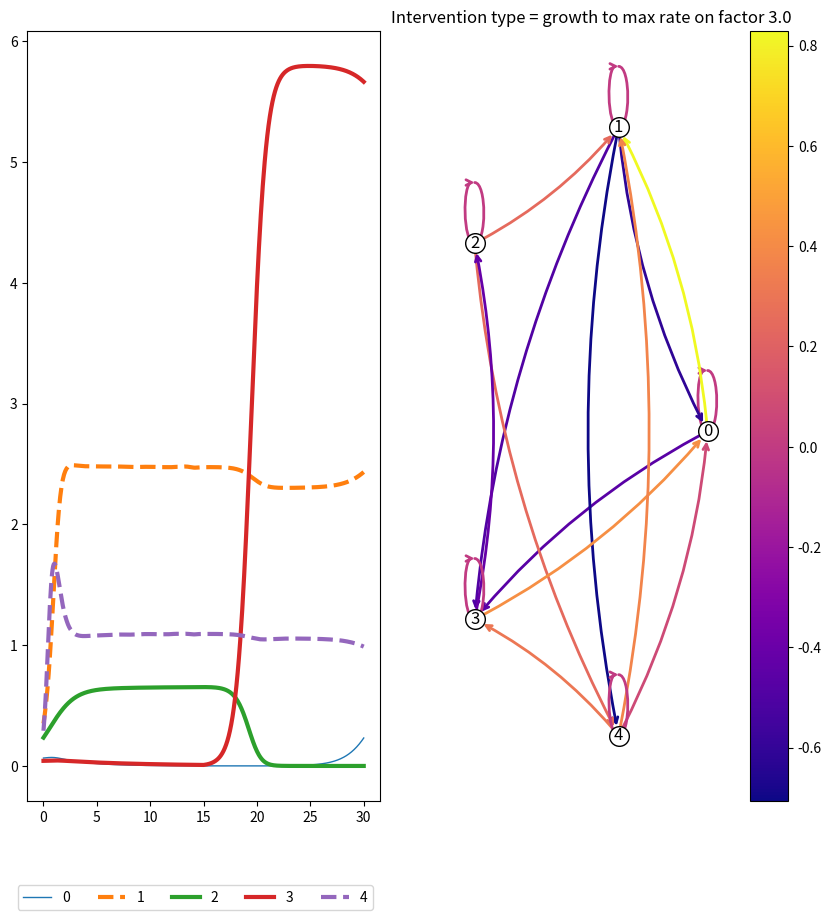
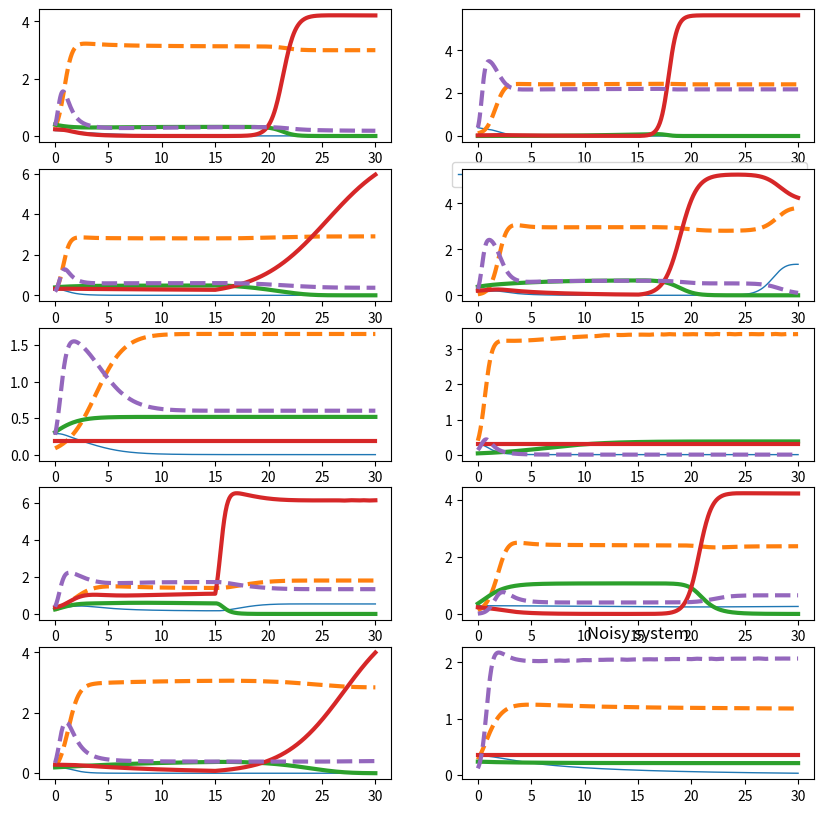
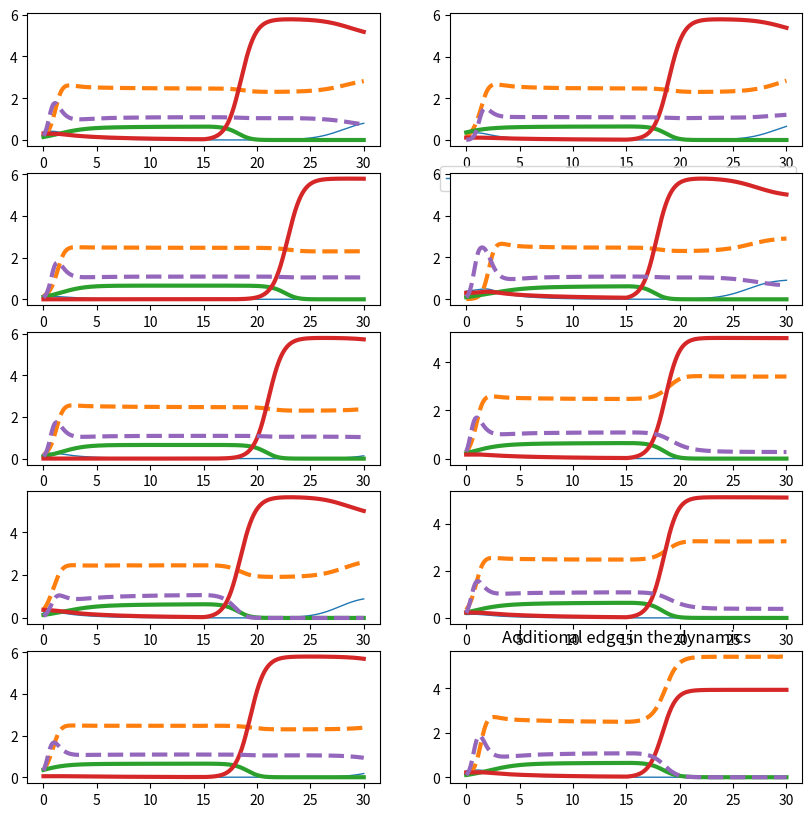
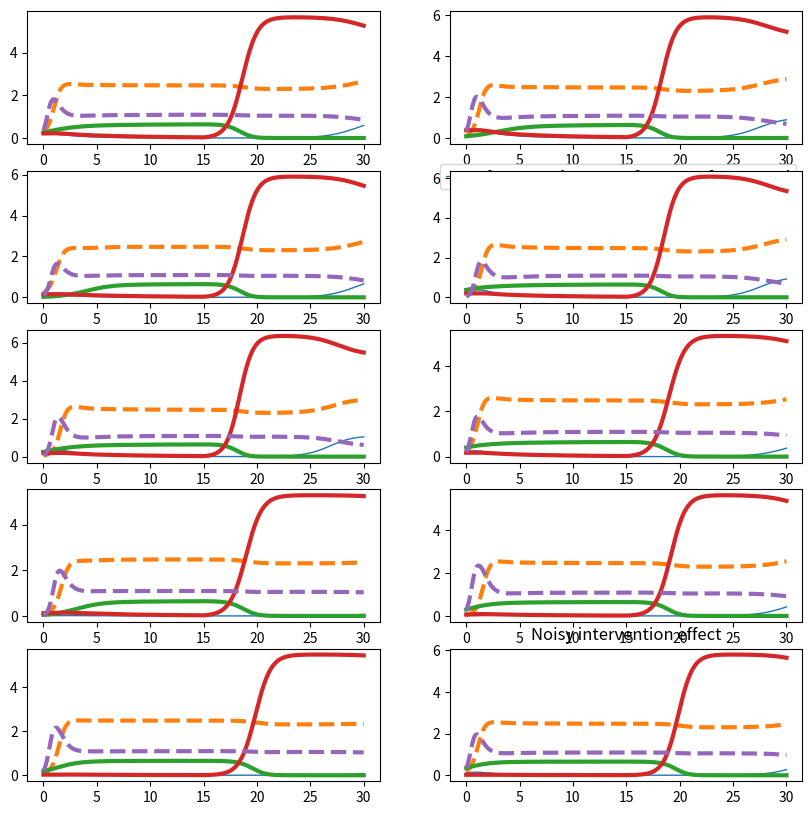

Write the Python code that produced these figures, in order.
##location: cd Github/dynamics_random_complex_systems

##to run: python test_optimal_intervention.py

########################################################

##Part A: load in the libraries and functions for running the code

##libraries

import random
from random import randint
import numpy as np
import csv

import matplotlib as mpl
import matplotlib.pyplot as plt
import matplotlib.animation as animation

import networkx as nx

import scipy as sp
from scipy.integrate import solve_ivp


plt.rcParams['figure.figsize'] = [10, 10]

###############################################################

##dyadic behaviour model

def Calc_x_dot(x):

	growth_rate=full_inputs[0:no_factors]
	
	growth_to_max_rate=full_inputs[no_factors:2*no_factors]
	
	max_resources=full_inputs[2*no_factors:3*no_factors]
	
	no_full_inputs=len(full_inputs)
	
	interactions_long=full_inputs[3*no_factors:(no_full_inputs+1)]
	
	interactions=np.reshape(interactions_long, (no_factors, no_factors))
	
	x_dot=np.zeros(no_factors)

	for sel_ind in np.arange(no_factors):

		x_growth=x[sel_ind]*growth_rate[sel_ind]

		x_logistic_growth=growth_to_max_rate[sel_ind]*max_resources[sel_ind]-x[sel_ind]

		for sel_other_ind in np.arange(no_factors):
		
			x_logistic_growth=x_logistic_growth+interactions[sel_other_ind, sel_ind]*x[sel_other_ind]
			
		x_dot[sel_ind]=x_growth*x_logistic_growth
			
	return(x_dot)

def Behaviour_Model_ODE(t, x):#, alpha, beta, gamma, delta, epsilon):

	x_dot=Calc_x_dot(x)
	
	return(x_dot)
	
############################
	
def Single_Behaviour_Kick(kick_size, no_factors, no_t, max_t, plot_dynamics=0):
	
	t_max=0
	
	single_kick_data=[]

	#t=0

	#b_dot=Behaviour_Model_ODE(t, b, alpha, beta, gamma, delta, epsilon)
			
	#print("b_dot = ",b_dot)

	x_init=np.random.random(no_factors)*0.4
		
	full_z=np.reshape(x_init,(no_factors,1))

	print(full_z)

	#full_t=[]#np.empty(shape=[1])

	full_t=[0]

	print(full_t)

	nudge_behaviour=0
		
	t_min=t_max

	t_max=t_max+10

	t_sol=np.linspace(t_min, t_max, no_t)
		
	sol=solve_ivp(Behaviour_Model_ODE, [np.min(t_sol), np.max(t_sol)], x_init, dense_output=True, t_eval=t_sol)

	z=sol.sol(t_sol)

	full_z=np.hstack([full_z,z])
		
	full_t=np.hstack([full_t,t_sol])

	L=len(z[0,:])

	x_init=z[:,L-1]

	single_kick_data=np.hstack([single_kick_data, x_init[[0, 1]]])


	######

	##nudge the system

	nudge_behaviour=1

	x_init[0]=x_init[0]+nudge_behaviour*kick_size#np.random.random(2)*2

	#alpha[[0,1]]=alpha[[0,1]]+nudge_behaviour*0.5#(np.random.random(2)*2)*0.5
		
	#beta=beta+nudge_behaviour*0.5#(np.random.random(2)*2)*0.5
		
	#delta[[0,1]]=delta[[0,1]]+nudge_behaviour*(np.random.random(2)*2)*0.5

	#######

	##run for a second, to see what happens

	t_min=t_max

	t_max=t_max+1

	t_sol=np.linspace(t_min, t_max, no_t)
		
	sol=solve_ivp(Behaviour_Model_ODE, [np.min(t_sol), np.max(t_sol)], x_init, dense_output=True, t_eval=t_sol)

	z=sol.sol(t_sol)

	full_z=np.hstack([full_z,z])
		
	full_t=np.hstack([full_t,t_sol])

	L=len(z[0,:])

	x_init=z[:,L-1]

	single_kick_data=np.hstack([single_kick_data, x_init[[0, 1]]])

	#########

	nudge_behaviour=0

	##run for another 9 seconds to see what happens

	t_min=t_max

	t_max=t_max+9

	t_sol=np.linspace(t_min, t_max, no_t)
		
	sol=solve_ivp(Behaviour_Model_ODE, [np.min(t_sol), np.max(t_sol)], x_init, dense_output=True, t_eval=t_sol)

	z=sol.sol(t_sol)

	full_z=np.hstack([full_z,z])
		
	full_t=np.hstack([full_t,t_sol])

	L=len(z[0,:])

	x_init=z[:,L-1]

	single_kick_data=np.hstack([single_kick_data, x_init[[0, 1]]])
	
	if plot_dynamics==1:
	
		fig, ax = plt.subplots(nrows=1, ncols=1)

#		ax[0].plot(full_t, full_z.T[:,[0,1]])
		#plt.ylim([0, 20])
		#ax[0].x_label('t')

		#	ax[1].plot(full_z.T[:,0],full_z.T[:,1])

		ax.plot(full_t, full_z.T)

		plt.show()
		
		fig.savefig("single_kick.png")
		
		
		plt.close()

	
	return(single_kick_data)
    
def Single_Model_Run(full_inputs, model_inputs):

    plot_output=model_inputs[0]
    no_factors=model_inputs[1]
    no_each_type_of_factor=model_inputs[2]
    no_t=model_inputs[3]
    max_t=model_inputs[4]
    prop_interactions=model_inputs[5]
    kick_size=model_inputs[6]
    kick_type=model_inputs[7]
    sel_node=model_inputs[8]
    sel_other_node=model_inputs[9]
    factor_order=model_inputs[10]
    multiple_plots=model_inputs[11]

    #print("Factor order")

    #print(factor_order)

    factor_assignment=np.ones(no_factors)*-1

    des_factors=factor_order[0:no_each_type_of_factor[0]]

    factor_assignment[des_factors]=1

    neutral_factors=factor_order[no_each_type_of_factor[0]:(no_each_type_of_factor[0]+no_each_type_of_factor[1])]

    factor_assignment[neutral_factors]=0

#    print("Factor assignment")

#    print(factor_assignment)

    #print("full inputs = ", full_inputs)

    ##separate the full input into the actual inputs

    growth_rate=full_inputs[0:no_factors]

    growth_to_max_rate=full_inputs[no_factors:2*no_factors]

    max_resources=full_inputs[2*no_factors:3*no_factors]

    no_full_inputs=len(full_inputs)

    interactions_long=full_inputs[3*no_factors:(no_full_inputs+1)]

    interactions=np.reshape(interactions_long, (no_factors, no_factors))

    #print("growth_rate = ", growth_rate)

    #print("growth_to_max_rate = ", growth_to_max_rate)

    #print("max_resources = ", max_resources)

    #print("interactions = ", interactions)

    ###########

    ##run the dynamics

    single_kick_data=[]

    x_init=np.random.random(no_factors)*0.4
            
    full_z=np.reshape(x_init,(no_factors,1))

  #  print(full_z)

    full_t=[0]

   # print(full_t)

    nudge_behaviour=0
            
    t_min=0

    t_max=int(max_t/2)

    t_sol=np.linspace(t_min, t_max, no_t)
            
    sol=solve_ivp(Behaviour_Model_ODE, [np.min(t_sol), np.max(t_sol)], x_init, dense_output=True, t_eval=t_sol)

    z=sol.sol(t_sol)

    full_z=np.hstack([full_z,z])
            
    full_t=np.hstack([full_t,t_sol])

    L=len(z[0,:])

    x_init=z[:,L-1]

    single_kick_data=np.hstack([single_kick_data, x_init[[0, 1]]])

    ##record the value before the kick_size

    before_intervention_value=x_init[0]
    
    final_value=x_init

#    print("before_intervention_value = ", before_intervention_value)

    ######

    ##nudge the system

    if kick_type==1:

        x_init[sel_node]=x_init[sel_node]+kick_size#np.random.random(2)*2
        
    if kick_type==2:

        max_resources[sel_node]=max_resources[sel_node]+kick_size#np.random.random(2)*2
        
    if kick_type==3:

        interactions[sel_other_node, sel_node]=interactions[sel_other_node, sel_node]+kick_size#np.random.random(2)*2

    #######

    intervention_effect=0

    if kick_type>0: ##only double the run if we have intervened
    
        if kick_type==4:
        
                full_inputs[int(best_intervention_point)]=best_intervention_value
                
                ##what is the best intervention?

                if best_intervention_point<no_factors:

                        print("Intervention type = growth rate on factor ", best_intervention_point)
                        
                        best_int_title=f"Intervention type = growth rate on factor {best_intervention_point}"
                        
                elif best_intervention_point<2*no_factors:

                        print("Intervention type = growth to max rate on factor ", np.mod(best_intervention_point, no_factors))
                        
                        best_int_title=f"Intervention type = growth to max rate on factor {np.mod(best_intervention_point, no_factors)}"
                        
                elif best_intervention_point<3*no_factors:

                        print("Intervention type = max resources on factor ", np.mod(best_intervention_point, no_factors))
                        
                        best_int_title=f"Intervention type = max resources on factor {np.mod(best_intervention_point, no_factors)}"
                        
                else:

                        print("Intervention type = interaction on factor ", np.mod(best_intervention_point, no_factors), "from factor ", np.floor((best_intervention_point-3*no_factors)/no_factors))

                        best_int_title=f"Intervention type = interaction on factor {np.mod(best_intervention_point, no_factors)} from factor {np.floor((best_intervention_point-3*no_factors)/no_factors)}"


        ##run for another 10 seconds to see what happens

        t_min=int(max_t/2)

        t_max=int(max_t)

        t_sol=np.linspace(t_min, t_max, no_t)
                
        sol=solve_ivp(Behaviour_Model_ODE, [np.min(t_sol), np.max(t_sol)], x_init, dense_output=True, t_eval=t_sol)

        z=sol.sol(t_sol)

        full_z=np.hstack([full_z,z])
                
        full_t=np.hstack([full_t,t_sol])

        L=len(z[0,:])

        x_init=z[:,L-1]

        last_value=x_init[0]

 #       print("last_value = ", last_value)

        intervention_effect=last_value-before_intervention_value

  #      print("intervention_effect = ", intervention_effect)

        single_kick_data=np.hstack([single_kick_data, x_init[[0, 1]]])
        
        final_value=x_init
        
    if plot_output==1:
        
        fig, ax = plt.subplots(nrows=1, ncols=2)
        for sel_factor in np.arange(no_factors):

            set_line_width=1
            
            set_line_type="solid"
            
            sel_assignment=factor_assignment[sel_factor]
            
            if sel_assignment==1:
            
                    set_line_width=3
                    
            if sel_assignment==-1:
            
                    set_line_width=3
                    
                    set_line_type="dashed"

            ax[0].plot(full_t, full_z.T[:, sel_factor], linewidth=set_line_width, linestyle=set_line_type, label=f"{sel_factor}")
            
        ax[0].legend(bbox_to_anchor=(1, -0.1), ncol=no_factors)

        plt.title(best_int_title)


        print("single_kick_data")

        print(single_kick_data)

        #############################################################

        ##plot the connecting networkx

        G = nx.DiGraph(set_interactions)

        seed = 13648  # Seed random number generators for reproducibility
        #G = nx.random_k_out_graph(10, 3, 0.5, seed=seed)
        #pos = nx.spring_layout(G, seed=seed)

        pos = nx.circular_layout(G, scale=2)

        node_sizes = 200#*(1+max_resources/np.sum(max_resources))
        M = G.number_of_edges()

        all_edge_colors = np.reshape(set_interactions, (len(set_interactions[:,0])*len(set_interactions[:,0]), 1))

        edge_colors=all_edge_colors[all_edge_colors!=0]

        cmap = plt.cm.plasma

        nodes = nx.draw_networkx_nodes(G, pos, node_size=node_sizes, node_color="white", edgecolors="black")

        edges = nx.draw_networkx_edges(
            G,
            pos,
            node_size=node_sizes,
            arrowstyle="->",
            arrowsize=10,
            edge_color=edge_colors,
            edge_cmap=cmap,
            width=2,
            connectionstyle='arc3,rad=0.1'
        )

        labels=nx.draw_networkx_labels(G, pos=pos)

        pc = mpl.collections.PatchCollection(edges, cmap=cmap)
        pc.set_array(edge_colors)

        ax[1] = plt.gca()
        ax[1].set_axis_off()
        plt.colorbar(pc, ax=ax[1])

        plt.show()
                
        fig.savefig(f"single_kick_{plot_count}.png")
                
        plt.close()
        
    if multiple_plots==1:
        
        final_value=[full_z, full_t]
        
    return(final_value)
    
    
################################

##function to calculate the final score

def Calc_Final_State_Score(full_inputs, model_inputs):

    final_values=Single_Model_Run(full_inputs, model_inputs)

 #   print("Final values")

  #  print(final_values)

    goal_state=np.ones(no_factors)*5

    factor_assignment=np.ones(no_factors)*-1

    des_factors=factor_order[0:no_each_type_of_factor[0]]

    factor_assignment[des_factors]=1

    neutral_factors=factor_order[no_each_type_of_factor[0]:(no_each_type_of_factor[0]+no_each_type_of_factor[1])]

    factor_assignment[neutral_factors]=0

    #print("Factor assignment")

    #print(factor_assignment)
    
    goal_state[np.where(factor_assignment==-1)[0]]=0

    goal_state[np.where(factor_assignment==0)[0]]='nan'
    
    factor_fit=np.zeros(no_factors)
    
    for sel_factor in np.arange(no_factors):
    
        sel_factor_assignment=factor_assignment[sel_factor]
        
        sel_factor_fit=abs(goal_state[sel_factor]-final_values[sel_factor])
        
        if sel_factor_assignment==-1:
        
                if final_values[sel_factor]>1:
                
                        #print("BIG BAD")
                        
                        sel_factor_fit=100
        
        factor_fit[sel_factor]=sel_factor_fit
        
#    print("Goal state")

 #   print(goal_state)

#    factor_fit=abs(goal_state-final_values)

#    print("Factor fit")

 #   print(factor_fit)

    total_score=np.nansum(factor_fit)
    
    return(total_score)

##############################################################################################################

##run the model to calculate the score

plot_output=0 ##1=yes

multiple_plots=0 ##1=yes

no_factors=5

no_each_type_of_factor=[2, 1, 2] ##must add up to the number of factors [desirable, neutral, undesirable]

no_t=250

max_t=30

prop_interactions=0.6

kick_size=1

kick_type=-1 ##1=value, 2=max, 3=interaction, -1=no kick

sel_node=1

sel_other_node=1

##decide which nodes are desirable and undesirable

factor_order=np.random.permutation(np.arange(no_factors))


################################################

##run a single instantiation of the dynamic system

set_growth_rate=np.random.random(no_factors)*2

set_growth_to_max_rate=np.random.random(no_factors)*2

set_max_resources=np.random.random(no_factors)*2

initial_interactions=np.random.random([no_factors, no_factors])*2-1
        
##create an array that tells us which interactions to include

interactions_include=(np.random.choice([0, 1], no_factors*no_factors, p=[1-prop_interactions, prop_interactions])).reshape(no_factors, no_factors)

set_interactions=initial_interactions*interactions_include

for i in np.arange(no_factors):

	set_interactions[i,i]=0.001 ##not quite zero to make it easier to not use these later
    
##also, set the interaction between 1 and 0 to be 0.5 (always positive, and somewhere in the middle)

#interactions[1, 0]=0.5

full_interactions_long=np.reshape(set_interactions, (1,-1))

set_interactions_long=full_interactions_long[0, :]

print("growth_rate = ", set_growth_rate)

print("growth_to_max_rate = ", set_growth_to_max_rate)

print("max_resources = ", set_max_resources)

print("interactions = ", set_interactions)

#print("interactions long = ", interactions_long)

full_inputs=np.append(set_growth_rate, set_growth_to_max_rate)

full_inputs=np.append(full_inputs, set_max_resources)

full_inputs=np.append(full_inputs, set_interactions_long)

print("Full inputs")

print(full_inputs)

possible_intervention_points=np.where(full_inputs!=0)[0]

print("Poss intervention points")

print(possible_intervention_points)

initial_full_inputs=full_inputs.copy()

max_intervention_value=10

all_intervention_values=np.array([1000, 1000, 1000])

for sel_intervention in possible_intervention_points:

	min_intervention_value=0
	
	if sel_intervention>(3*no_factors):
	
		min_intervention_value=-10
		
	for intervention_value in np.arange(min_intervention_value, max_intervention_value, (max_intervention_value-min_intervention_value)/21):
	
		full_inputs=initial_full_inputs.copy()
		
		full_inputs[sel_intervention]=intervention_value
		
		model_inputs=[plot_output, no_factors, no_each_type_of_factor, no_t, max_t, prop_interactions, kick_size, kick_type, sel_node, sel_other_node, factor_order, multiple_plots]

		##calculate the score

		total_score=Calc_Final_State_Score(full_inputs, model_inputs)
		
		intervention_info=[sel_intervention, intervention_value, total_score]
		
		all_intervention_values=np.append(all_intervention_values, intervention_info)

		print("Intervention point = ",sel_intervention,", value = ",np.round(intervention_value,2),", Total score = ",np.round(total_score,2))
		
all_intervention_values=np.reshape(all_intervention_values, (-1, 3))

print("Intervention info")

print(all_intervention_values)

best_intervention=np.argmin(all_intervention_values[:, 2])

print("best intervention = ",best_intervention)

best_values=all_intervention_values[best_intervention, :]

print("best_values = ",best_values)



############################

##using the best solution, let's have a look at that intervention

plot_output=1

plot_count=1

kick_type=4 ##1=value, 2=max, 3=interaction, 4=best found intervention, -1=no kick

best_intervention_point=best_values[0]
best_intervention_value=best_values[1]

full_inputs=initial_full_inputs.copy()
		
model_inputs=[plot_output, no_factors, no_each_type_of_factor, no_t, max_t, prop_interactions, kick_size, kick_type, sel_node, sel_other_node, factor_order, multiple_plots]

##calculate the score

total_score=Calc_Final_State_Score(full_inputs, model_inputs)


############################

##and now add some noise to all the bits 

plot_output=0 ##1=yes

multiple_plots=1 ##1=yes

noise_to_add=0.5

factor_assignment=np.ones(no_factors)*-1

des_factors=factor_order[0:no_each_type_of_factor[0]]

factor_assignment[des_factors]=1

neutral_factors=factor_order[no_each_type_of_factor[0]:(no_each_type_of_factor[0]+no_each_type_of_factor[1])]

factor_assignment[neutral_factors]=0

fig, ax = plt.subplots(nrows=5, ncols=2)

for plot_count in np.arange(10):

#plot_count=3

        updated_growth_rate=set_growth_rate.copy()+np.random.random(no_factors)*2*noise_to_add-noise_to_add

        updated_growth_rate[updated_growth_rate<0]=0

        updated_growth_to_max_rate=set_growth_to_max_rate.copy()+np.random.random(no_factors)*2*noise_to_add-noise_to_add

        updated_growth_to_max_rate[updated_growth_to_max_rate<0]=0

        updated_max_resources=set_max_resources.copy()+np.random.random(no_factors)*2*noise_to_add-noise_to_add

        updated_max_resources[updated_max_resources<0]=0

        updated_interactions_long=set_interactions_long.copy()

        positive_interactions=np.where(set_interactions_long>0.01)[0]

        no_positive_interactions=len(positive_interactions)

        updated_interactions_long[positive_interactions]=set_interactions_long[positive_interactions]+np.random.random(no_positive_interactions)*2*noise_to_add-noise_to_add

        negative_interactions=np.where(set_interactions_long>0.01)[0]

        no_negative_interactions=len(negative_interactions)

        updated_interactions_long[negative_interactions]=set_interactions_long[negative_interactions]+np.random.random(no_negative_interactions)*2*noise_to_add-noise_to_add

        full_inputs=np.append(updated_growth_rate, updated_growth_to_max_rate)

        full_inputs=np.append(full_inputs, updated_max_resources)

        full_inputs=np.append(full_inputs, updated_interactions_long)

#        print("Full inputs")

 #       print(full_inputs)

        model_inputs=[plot_output, no_factors, no_each_type_of_factor, no_t, max_t, prop_interactions, kick_size, kick_type, sel_node, sel_other_node, factor_order, multiple_plots]

        ##calculate the score

        final_values=Single_Model_Run(full_inputs, model_inputs)
        
        full_z=final_values[0]
        
        full_t=final_values[1]
        
        plot_row=int(np.mod(plot_count, 5))
        
        plot_col=int(np.floor(plot_count/5))
        
        for sel_factor in np.arange(no_factors):

            set_line_width=1
            
            set_line_type="solid"
            
            sel_assignment=factor_assignment[sel_factor]
            
            if sel_assignment==1:
            
                    set_line_width=3
                    
            if sel_assignment==-1:
            
                    set_line_width=3
                    
                    set_line_type="dashed"

            ax[plot_row, plot_col].plot(full_t, full_z.T[:, sel_factor], linewidth=set_line_width, linestyle=set_line_type, label=f"{sel_factor}")
            
        if plot_count==5:
            
            ax[plot_row, plot_col].legend(bbox_to_anchor=(1, -0.1), ncol=no_factors)
        
#        print("Total score = ", total_score)
        
plt.title("Noisy system")
        
plt.show()
        
fig.savefig(f"noisy_intervention.png")
        
plt.close()

####################################################################

##and now add an additional edge to our dynamical system to see what that does

plot_output=0 ##1=yes

multiple_plots=1 ##1=yes

factor_assignment=np.ones(no_factors)*-1

des_factors=factor_order[0:no_each_type_of_factor[0]]

factor_assignment[des_factors]=1

neutral_factors=factor_order[no_each_type_of_factor[0]:(no_each_type_of_factor[0]+no_each_type_of_factor[1])]

factor_assignment[neutral_factors]=0

fig, ax = plt.subplots(nrows=5, ncols=2)

for plot_count in np.arange(10):

#plot_count=3

        updated_interactions_long=set_interactions_long.copy()

        poss_added_interaction=np.where(set_interactions_long==0)[0]

        sel_added_interaction=np.random.permutation(poss_added_interaction)[0]

        updated_interactions_long[sel_added_interaction]=np.random.random()*2-1

        full_inputs=np.append(set_growth_rate, set_growth_to_max_rate)

        full_inputs=np.append(full_inputs, set_max_resources)

        full_inputs=np.append(full_inputs, updated_interactions_long)

#        print("Full inputs")

 #       print(full_inputs)

        model_inputs=[plot_output, no_factors, no_each_type_of_factor, no_t, max_t, prop_interactions, kick_size, kick_type, sel_node, sel_other_node, factor_order, multiple_plots]

        ##calculate the score

        final_values=Single_Model_Run(full_inputs, model_inputs)
        
        full_z=final_values[0]
        
        full_t=final_values[1]
        
        plot_row=int(np.mod(plot_count, 5))
        
        plot_col=int(np.floor(plot_count/5))
        
        for sel_factor in np.arange(no_factors):

            set_line_width=1
            
            set_line_type="solid"
            
            sel_assignment=factor_assignment[sel_factor]
            
            if sel_assignment==1:
            
                    set_line_width=3
                    
            if sel_assignment==-1:
            
                    set_line_width=3
                    
                    set_line_type="dashed"

            ax[plot_row, plot_col].plot(full_t, full_z.T[:, sel_factor], linewidth=set_line_width, linestyle=set_line_type, label=f"{sel_factor}")
            
        if plot_count==5:
            
            ax[plot_row, plot_col].legend(bbox_to_anchor=(1, -0.1), ncol=no_factors)
        
#        print("Total score = ", total_score)
        
plt.title("Additional edge in the dynamics")
        
plt.show()
        
fig.savefig(f"additional_connection_intervention.png")
        
plt.close()


####################################################################

##and now vary the size of our optimal intervention

plot_output=0 ##1=yes

multiple_plots=1 ##1=yes

factor_assignment=np.ones(no_factors)*-1

des_factors=factor_order[0:no_each_type_of_factor[0]]

factor_assignment[des_factors]=1

neutral_factors=factor_order[no_each_type_of_factor[0]:(no_each_type_of_factor[0]+no_each_type_of_factor[1])]

factor_assignment[neutral_factors]=0

fig, ax = plt.subplots(nrows=5, ncols=2)

full_inputs=np.append(set_growth_rate, set_growth_to_max_rate)

full_inputs=np.append(full_inputs, set_max_resources)

full_inputs=np.append(full_inputs, set_interactions_long)

initial_intervention_value=best_intervention_value

for plot_count in np.arange(10):

#plot_count=3

#        print("Full inputs")

 #       print(full_inputs)
 
        full_inputs=np.append(set_growth_rate, set_growth_to_max_rate)

        full_inputs=np.append(full_inputs, set_max_resources)

        full_inputs=np.append(full_inputs, set_interactions_long)
 
        best_intervention_value=initial_intervention_value+np.random.random()*2*noise_to_add-noise_to_add

        model_inputs=[plot_output, no_factors, no_each_type_of_factor, no_t, max_t, prop_interactions, kick_size, kick_type, sel_node, sel_other_node, factor_order, multiple_plots]

        ##calculate the score

        final_values=Single_Model_Run(full_inputs, model_inputs)
        
        full_z=final_values[0]
        
        full_t=final_values[1]
        
        plot_row=int(np.mod(plot_count, 5))
        
        plot_col=int(np.floor(plot_count/5))
        
        for sel_factor in np.arange(no_factors):

            set_line_width=1
            
            set_line_type="solid"
            
            sel_assignment=factor_assignment[sel_factor]
            
            if sel_assignment==1:
            
                    set_line_width=3
                    
            if sel_assignment==-1:
            
                    set_line_width=3
                    
                    set_line_type="dashed"

            ax[plot_row, plot_col].plot(full_t, full_z.T[:, sel_factor], linewidth=set_line_width, linestyle=set_line_type, label=f"{sel_factor}")
            
        if plot_count==5:
            
            ax[plot_row, plot_col].legend(bbox_to_anchor=(1, -0.1), ncol=no_factors)
        
#        print("Total score = ", total_score)

plt.title("Noisy intervention effect")
        
plt.show()
        
fig.savefig(f"varied_intervention_effectiveness.png")
        
plt.close()

best_intervention_value=initial_intervention_value ##reset the value
